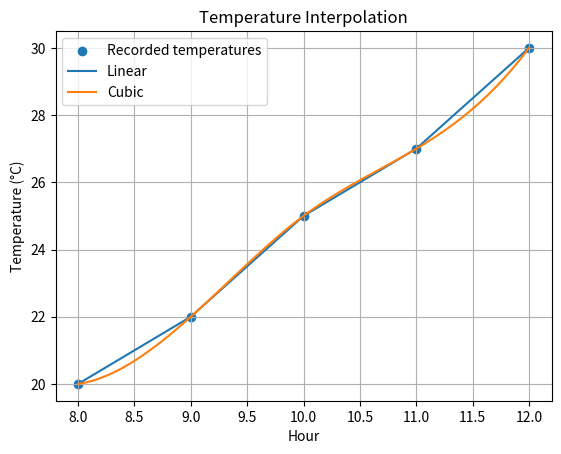

Source code (Python):

import numpy as np
import matplotlib.pyplot as plt
from scipy.interpolate import interp1d, CubicSpline

# Recorded hourly temperatures
hours = np.array([8, 9, 10, 11, 12])
temperatures = np.array([20, 22, 25, 27, 30])

# Create interpolation functions
linear = interp1d(hours, temperatures)
cubic = CubicSpline(hours, temperatures)

# Estimate temperature at 10:30
time = 10.5
linear_result = linear(time)
cubic_result = cubic(time)

print("Linear interpolation:", linear_result)
print("Cubic interpolation:", cubic_result)

# Plot results
x = np.linspace(8, 12, 100)
plt.scatter(hours, temperatures, label="Recorded temperatures")
plt.plot(x, linear(x), label="Linear")
plt.plot(x, cubic(x), label="Cubic")
plt.xlabel("Hour")
plt.ylabel("Temperature (°C)")
plt.title("Temperature Interpolation")
plt.legend()
plt.grid()
plt.show()
